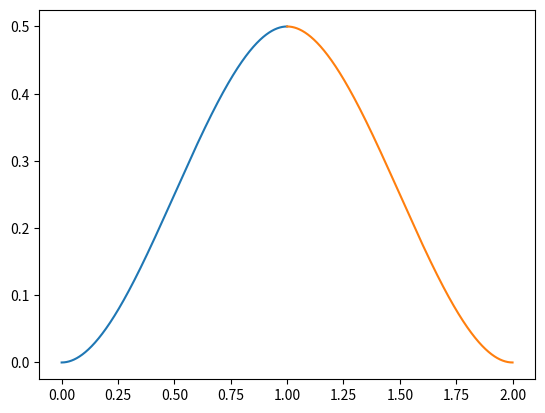

Write Python code to recreate this figure. (Note: this script raises an exception after producing the figure.)

import matplotlib.pyplot as plt
import numpy as np

from math import cos, sin, sinh, log, exp, sqrt, pi

def printf(a):
    print("{0:.5f}".format(a))

class Point:
    x = 0
    z = 0

#============================================================================

sumCount = 20
N = 0
Z = 0

switcher = 1

if(switcher == 0):
   
    k = 6
    a = 2
    z1 = 0
    z2 = 4
    N = 70
    Z = np.linspace(z1, z2, N+1)
    
    def f(z):
        if z > 0 and z <= 2:
            return 0.5*(sin(pi*(z-0.5)) + 1)
        else:
            return 0

    def derivative(z):
        if z > 0 and z <= 2:
            return 0.5*pi*cos(pi*(z-0.5))
        else:
            return 0
    
    x = np.linspace(0, 2, 1001)
    y = 0.5*(np.sin(pi*(x-0.5)) + 1)
    plt.plot(x, y)
    x = np.linspace(2, 4, 2)
    y = np.zeros(2)
    plt.plot(x, y)
                      
elif(switcher == 1):
   
    k = 6
    a = 2
    z1 = 0
    z2 = 2
    N = 70
    Z = np.linspace(z1, z2, N+1)
    
    def f(z):
        if z > 0 and z <= 1:
            return 0.5*(-2*(z**3)+3*(z**2))
        elif z > 1 and z <= 2:
            return 0.5*(2*((z-2)**3)+3*((z-2)**2))
        else:
            return 0

    def derivative(z):
        if z > 0 and z <= 1:
            return 0.5*(-6*(z**2)+6*z)
        elif z > 1 and z <= 2:
            return 0.5*(6*((z-2)**2)+6*(z-2))
        else:
            return 0

    x = np.linspace(0, 1, 1001)
    y = 0.5*(-2*(x**3)+3*(x**2))
    plt.plot(x, y)
    x = np.linspace(1, 2, 1001)
    y = 0.5*(2*((x-2)**3)+3*((x-2)**2))
    plt.plot(x, y)

elif(switcher == 2):

    k = 6
    a = 2
    z1 = 0
    z2 = 3
    N = 70
    Z = np.linspace(z1, z2, N+1)
    
    def f(z):
        if z > 0 and z <= 1:
            return 0.5*(-2*(z**3)+3*(z**2))
        elif z > 1 and z <= 3:
            return 0.5*(0.25*((z-3)**3)+0.75*((z-3)**2))
        else:
            return 0

    def derivative(z):
        if z > 0 and z <= 1:
            return 0.5*(-6*(z**2)+6*z)
        elif z > 1 and z <= 3:
            return 0.5*(0.75*((z-2)**2)+1.5*(z-2))
        else:
            return 0

    x = np.linspace(0, 1, 1001)
    y = 0.5*(-2*(x**3)+3*(x**2))
    plt.plot(x, y)
    x = np.linspace(1, 3, 1001)
    y = 0.5*(0.25*((x-3)**3)+0.75*((x-3)**2))
    plt.plot(x, y)  

elif(switcher == 3):
    
    k = 6
    a = 2
    z1 = 0
    z2 = 4
    N = 70
    Z = np.linspace(z1, z2, N+1)

    def f(z):
        if z > 0 and z <= 4:
            return 0.5*(sin(pi*(z-0.5)) + 1)
        else:
            return 0

    def derivative(z):
        if z > 0 and z <= 4:
            return 0.5*pi*cos(pi*(z-0.5))
        else:
            return 0

    x = np.linspace(0, 4, 1001)
    y = 0.5*(np.sin(pi*(x-0.5)) + 1)
    plt.plot(x, y)

def J(z):
    return sqrt(1+(derivative(z))**2)

#============================================================================

def fi(a, m, x):
    return sqrt(2/a)*sin(pi*m*x/a)

def pm(m):
    x = (k**2)-((pi*m/a)**2)
    if x > 0:
        return sqrt(x)
    else:
        return sqrt(-x)

#============================================================================

def G(M, P): 
    sum = 0
    for m in range(1, sumCount + 1):
        x = 0

        x = x + (2*pi)/(a*pm(m))*exp(-pm(m)*abs(M.z-P.z))
        x = x + (-2/m)*exp((-pi*m/a)*abs(M.z-P.z))
        x = x * sin((pi*m/a)*M.x)
        x = x * sin((pi*m/a)*P.x)

        sum += x
        
    return sum

def psea(M, P):
    
    dividend = 0
    dividend = (sin((pi/(2*a))*(M.x+P.x)))**2
    dividend = dividend + (sinh((pi/(2*a))*(M.z-P.z)))**2

    divider = 0
    divider = (sin((pi/(2*a))*(M.x-P.x)))**2
    divider = divider + (sinh((pi/(2*a))*(M.z-P.z)))**2

    #print("psea")
    #printf(dividend/divider)

    return dividend/divider

#def lnF(M,P):
#   return 0.5*log(psea(M, P))

#def g(M, P):
#    return G(M, P) + lnF(M, P)

def K(i, j):
    
    zm = (Z[i] + Z[i+1])/2
    zp = (Z[j] + Z[j+1])/2

    L = z2 - z1
    M = Point()
    M.z = zm
    M.x = f(zm)

    P = Point()
    P.z = zp
    P.x = f(zp)

    sum = G(M, P)
    sum = sum * J(zp)
    sum = sum * (Z[j+1] - Z[j])
    
    if i == j:
         
        psi = 0
        psi = (Z[j+1]-zm)*(log(abs(Z[j+1] - zm))-1) - (Z[j]-zm)*(log(abs(Z[j] - zm))-1)
        psi = psi * J(zp)

        return sum - psi
    
    elif abs(zm - zp) <= L/2:

        res = 0
        res = psea(M, P) * ((abs(zp - zm))**2)
        res = 0.5*log(res)
        res = res * J(zp)
        res = res * (Z[j+1] - Z[j])

        psi = 0
        psi = (Z[j+1]-zm)*(log(abs(Z[j+1] - zm))-1) - (Z[j]-zm)*(log(abs(Z[j] - zm))-1)
        psi = psi * J(zp)

        return sum + res - psi

    elif abs(zm - zp) > L/2:

        res = 0
        res = psea(M, P) * ((L - abs(zp - zm))**2)
        res = 0.5*log(res)
        res = res * J(zp)
        res = res * (Z[j+1] - Z[j])



        psi = 0
        psi = (L - abs(Z[j+1]-zm))*(log(L - abs(Z[j+1] - zm)) - 1)
        psi = psi - (L - abs(Z[j]-zm))*(log(L - abs(Z[j] - zm)) - 1)
        psi = psi * J(zp)
        
        if Z[j] > zm:
            return sum + res + psi
        else:           
            return sum + res - psi

#============================================================================

Kernels = np.zeros((N, N), dtype = np.float)

for i in range(N):
    s = ""
    for j in range(N):
        
        Kernels[i][j] = K(i, j)
        if (abs(Kernels[i][j]) < 0.01):
            s += "\033[37m {:>4.1f}".format(Kernels[i][j])
        elif (abs(Kernels[i][j]) < 0.1):
            s += "\033[36m {:>4.1f}".format(Kernels[i][j])
        else:
            s += "\033[34m {:>4.1f}".format(Kernels[i][j])

    print(s)

plt.show()                     